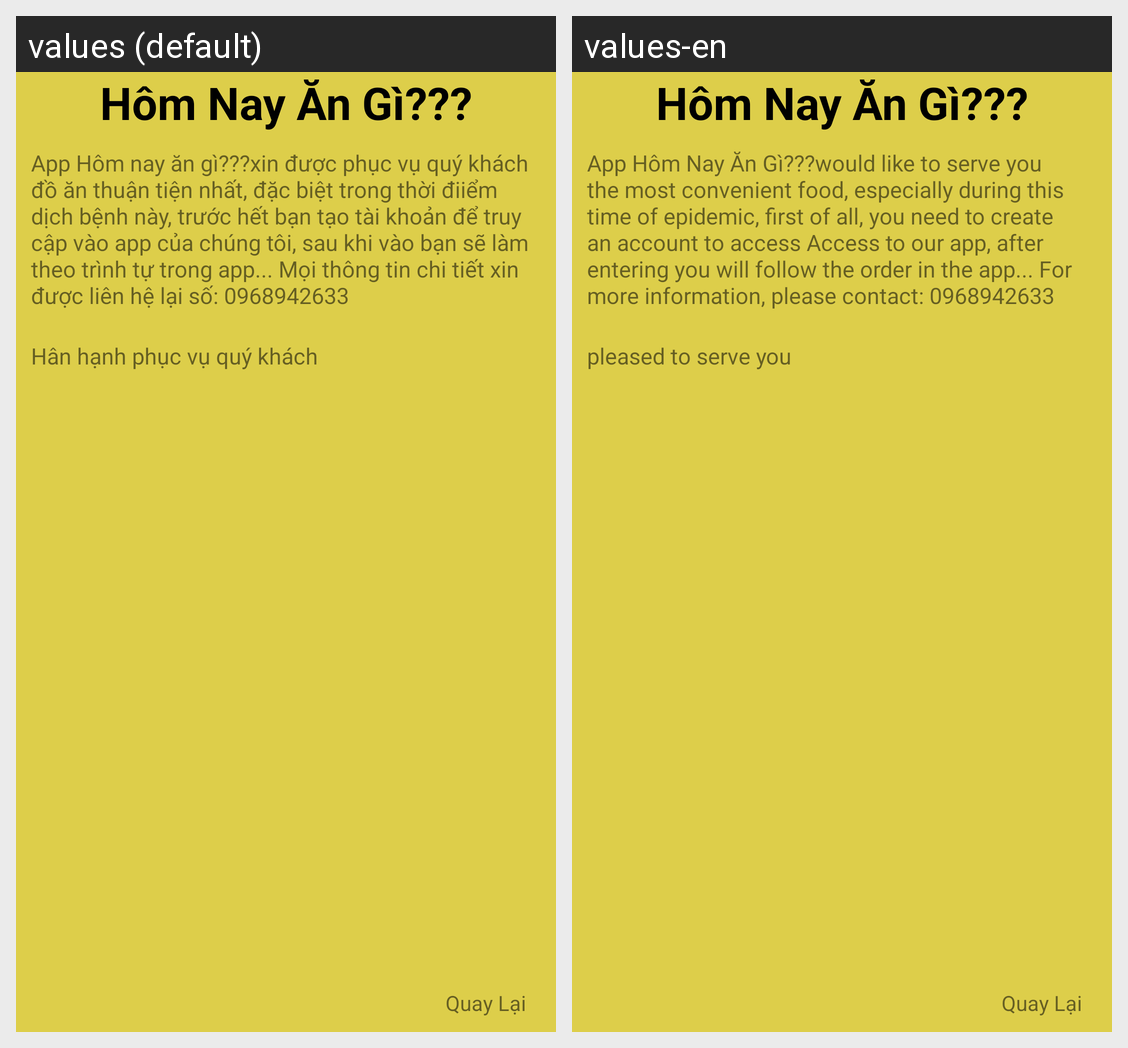

This grid shows one Android layout under two languages. Give, for every string resource on the screen, its name, the default text and each shown locale's text.
Android screen res/layout/activity_help_.xml rendered under 2 locales, left to right: values (default), values-en. Device: Nexus 5 (rendered at 1080×1920; each locale shown at half size, 540×960, under a caption strip naming it); theme Theme.AppDoAn_VuTruongGiang.
Strings drawn on this screen, with the default value and each locale's value (text and hints the layout hard-codes, and strings that could not be matched under every locale, appear in the picture but are not listed):

help_title
  values: Hôm Nay Ăn Gì???
  values-en: Hôm Nay Ăn Gì???

help_content
  values: App Hôm nay ăn gì???xin được phục vụ quý khách đồ ăn thuận tiện nhất, đặc biệt trong thời điiểm dịch bệnh này, trước hết bạn tạo tài khoản để truy cập vào app của chúng tôi, sau khi vào bạn sẽ làm theo trình tự trong app... Mọi thông tin chi tiết xin được liên hệ lại số: 0968942633
  values-en: App Hôm Nay Ăn Gì???would like to serve you the most convenient food, especially during this time of epidemic, first of all, you need to create an account to access Access to our app, after entering you will follow the order in the app... For more information, please contact: 0968942633

help_gb
  values: Hân hạnh phục vụ quý khách
  values-en: pleased to serve you
